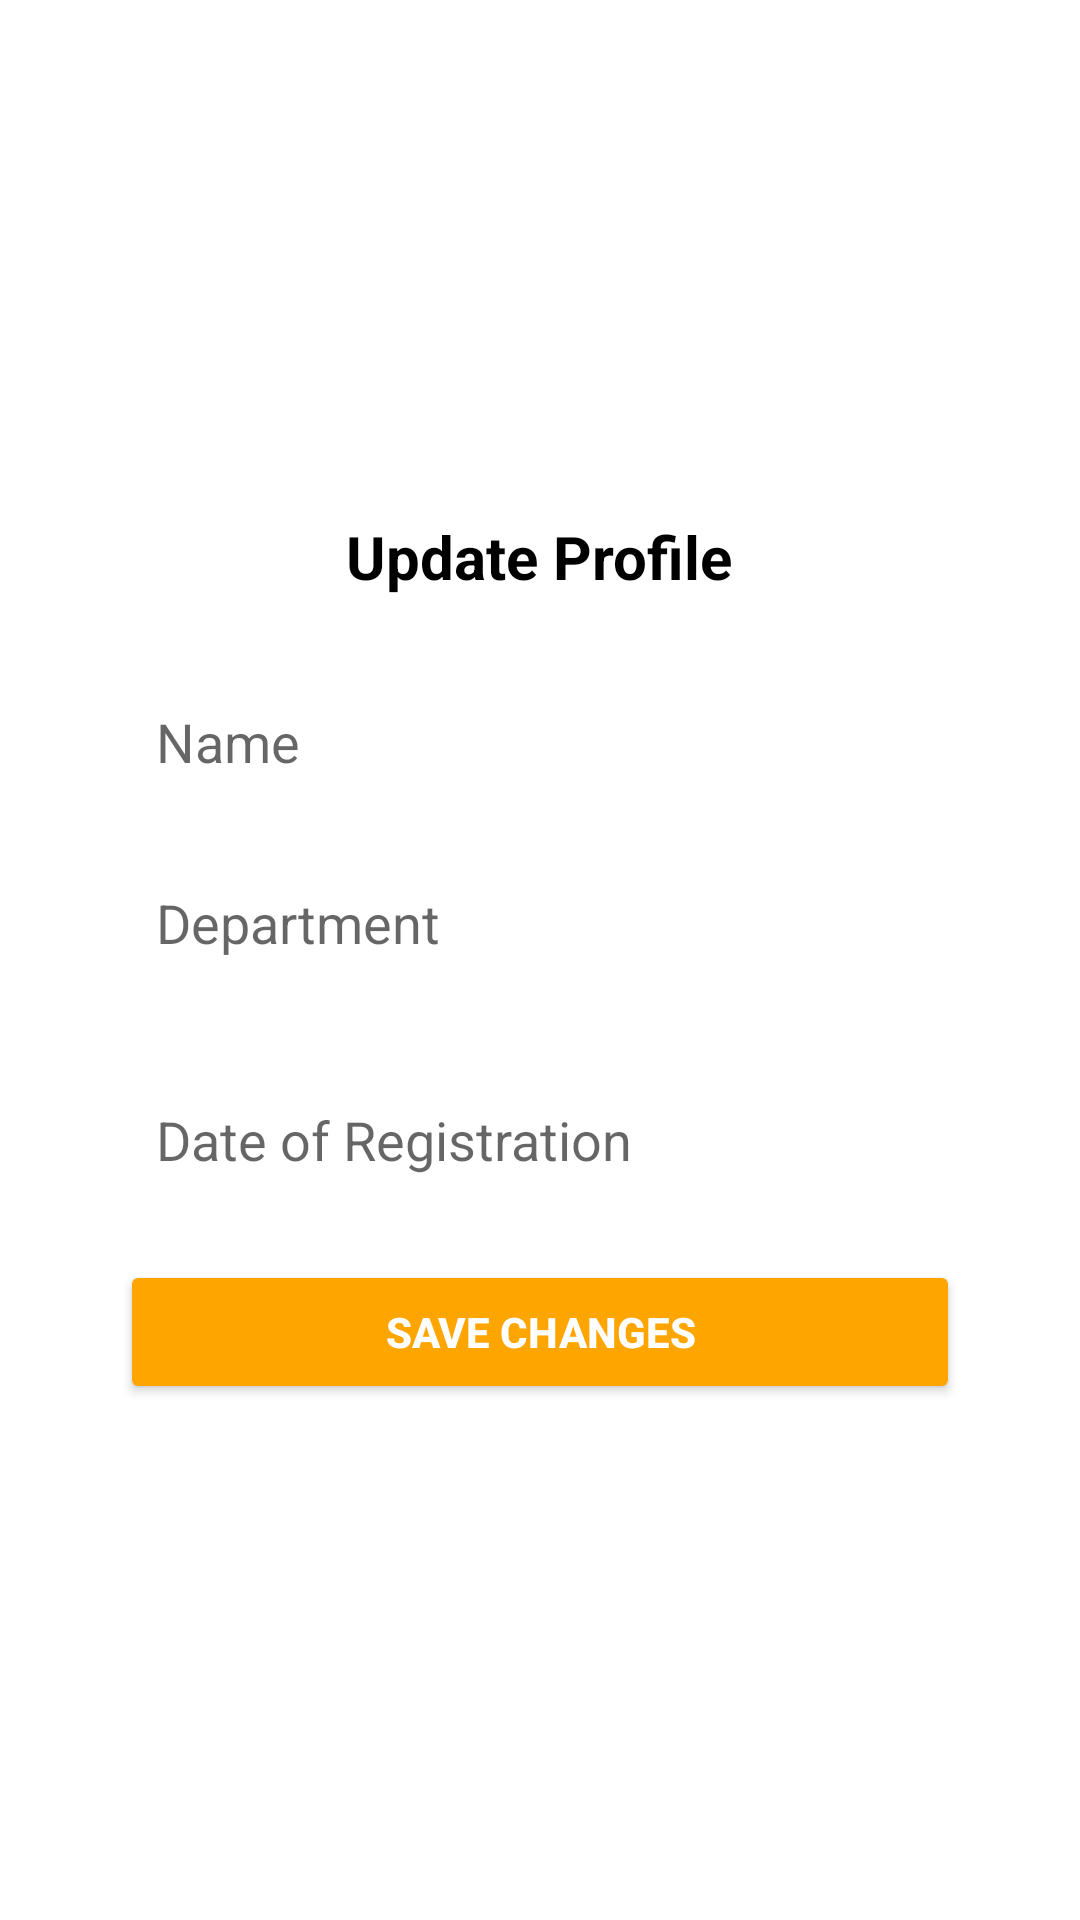

This screen was rendered from an Android layout file. Write that file and the resources it references.
<!-- AndroidManifest.xml: activity theme Theme.AppCompat.Light.NoActionBar -->
<!-- res/layout/activity_add_update_student.xml -->
<?xml version="1.0" encoding="utf-8"?>
<RelativeLayout xmlns:android="http://schemas.android.com/apk/res/android"
    android:layout_width="match_parent"
    android:layout_height="match_parent"
    android:padding="24dp"
    android:background="#FFFFFF">

    <ScrollView
        android:layout_width="match_parent"
        android:layout_height="wrap_content"
        android:layout_centerInParent="true">

        <LinearLayout
            android:layout_width="match_parent"
            android:layout_height="wrap_content"
            android:orientation="vertical"
            android:background="@android:color/white"
            android:padding="16dp"
            android:gravity="center_horizontal">

            <TextView
                android:layout_width="wrap_content"
                android:layout_height="wrap_content"
                android:text="Update Profile"
                android:textSize="20sp"
                android:textStyle="bold"
                android:layout_marginBottom="24dp"
                android:textColor="#000000" />

            <EditText
                android:id="@+id/etName"
                android:layout_width="match_parent"
                android:layout_height="wrap_content"
                android:hint="Name"
                android:background="@drawable/edit_text_bg"
                android:padding="12dp"
                android:layout_marginBottom="12dp" />

            <EditText
                android:id="@+id/etDepartment"
                android:layout_width="match_parent"
                android:layout_height="wrap_content"
                android:hint="Department"
                android:background="@drawable/edit_text_bg"
                android:padding="12dp"
                android:layout_marginBottom="12dp" />

            <Spinner
                android:id="@+id/spinnerYear"
                android:layout_width="match_parent"
                android:layout_height="wrap_content"
                android:background="@drawable/edit_text_bg"
                android:layout_marginBottom="12dp" />

            <EditText
                android:id="@+id/etDate"
                android:layout_width="match_parent"
                android:layout_height="wrap_content"
                android:hint="Date of Registration"
                android:background="@drawable/edit_text_bg"
                android:padding="12dp"
                android:focusable="false"
                android:clickable="true"
                android:layout_marginBottom="16dp" />

            <Button
                android:id="@+id/btnSave"
                android:layout_width="match_parent"
                android:layout_height="wrap_content"
                android:text="SAVE CHANGES"
                android:backgroundTint="#FFA500"
                android:textColor="@android:color/white"
                android:textStyle="bold" />
        </LinearLayout>
    </ScrollView>
</RelativeLayout>
<!-- resources referenced by this layout -->
<resources>

</resources>
